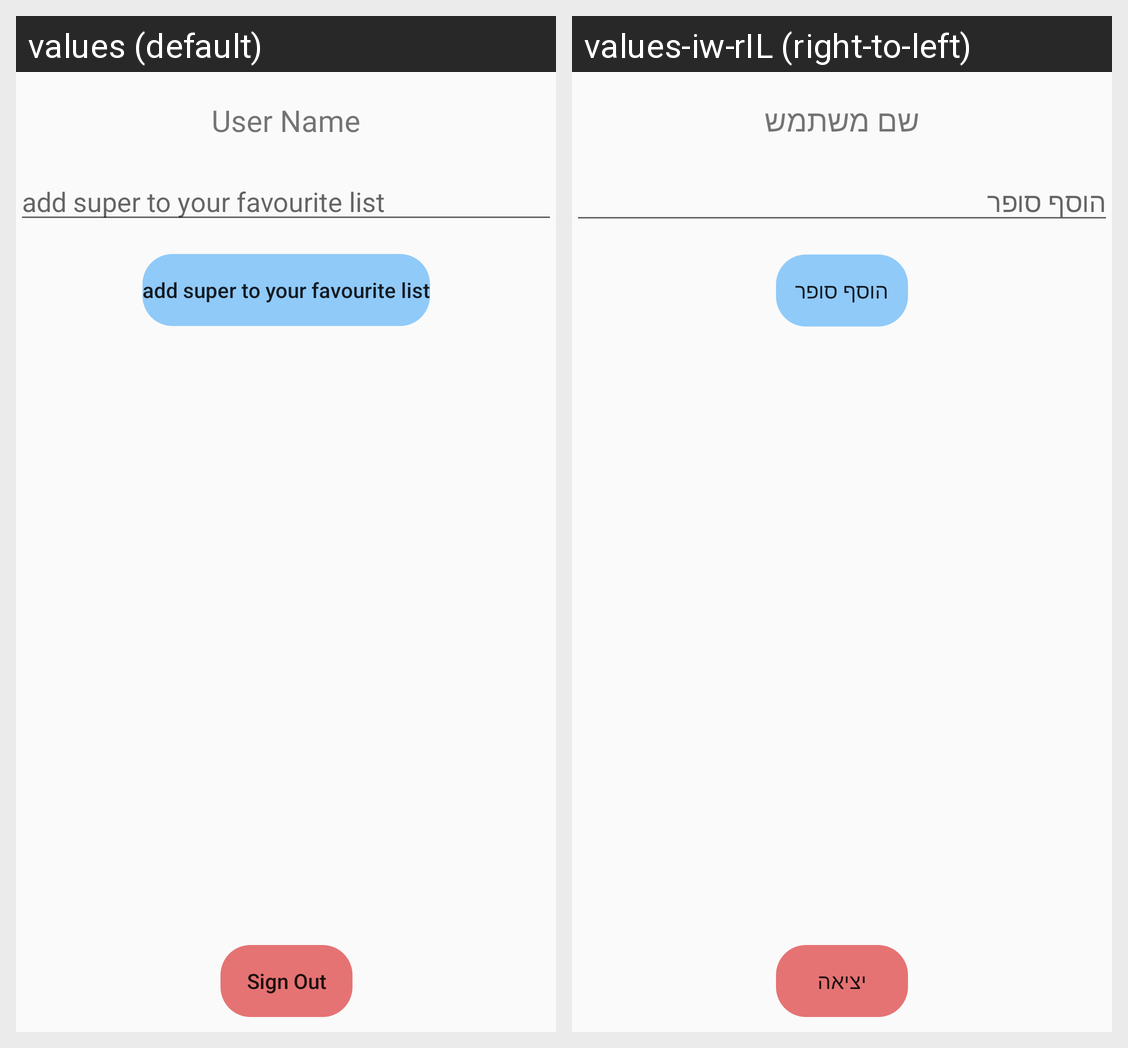

Here is an Android app screen in its default locale and in the app's own translations. Write out the translated-string differences for the strings that appear on this screen.
Android screen res/layout/fragment_dashboard.xml rendered under 2 locales, left to right: values (default), values-iw-rIL (right-to-left). Device: Nexus 5 (rendered at 1080×1920; each locale shown at half size, 540×960, under a caption strip naming it); theme Theme.SuperCheap.
Strings drawn on this screen, with the default value and each locale's value (text and hints the layout hard-codes, and strings that could not be matched under every locale, appear in the picture but are not listed):

add_super_to_your_favourite_list
  values: add super to your favourite list
  values-iw-rIL: הוסף סופר

user_name
  values: User Name
  values-iw-rIL: שם משתמש

sign_out
  values: Sign Out
  values-iw-rIL: יציאה
